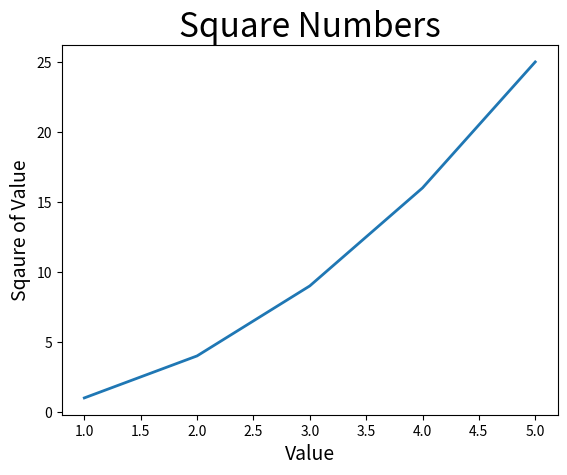

The matplotlib source for this figure: (Note: this script raises an exception after producing the figure.)
import matplotlib.pyplot as plt


input_values =[1,2,3,4,5]
squares= [1,4,9,16,25]
plt.plot(input_values,squares,linewidth =2)

# Set chart title and label axes.
plt.title("Square Numbers",fontsize =24)
plt.xlabel("Value",fontsize = 14)
plt.ylabel("Sqaure of Value",fontsize = 14)

#Set size of tick labels.
plt.tick_params(axis="both",lablesize =14)

plt.show()
